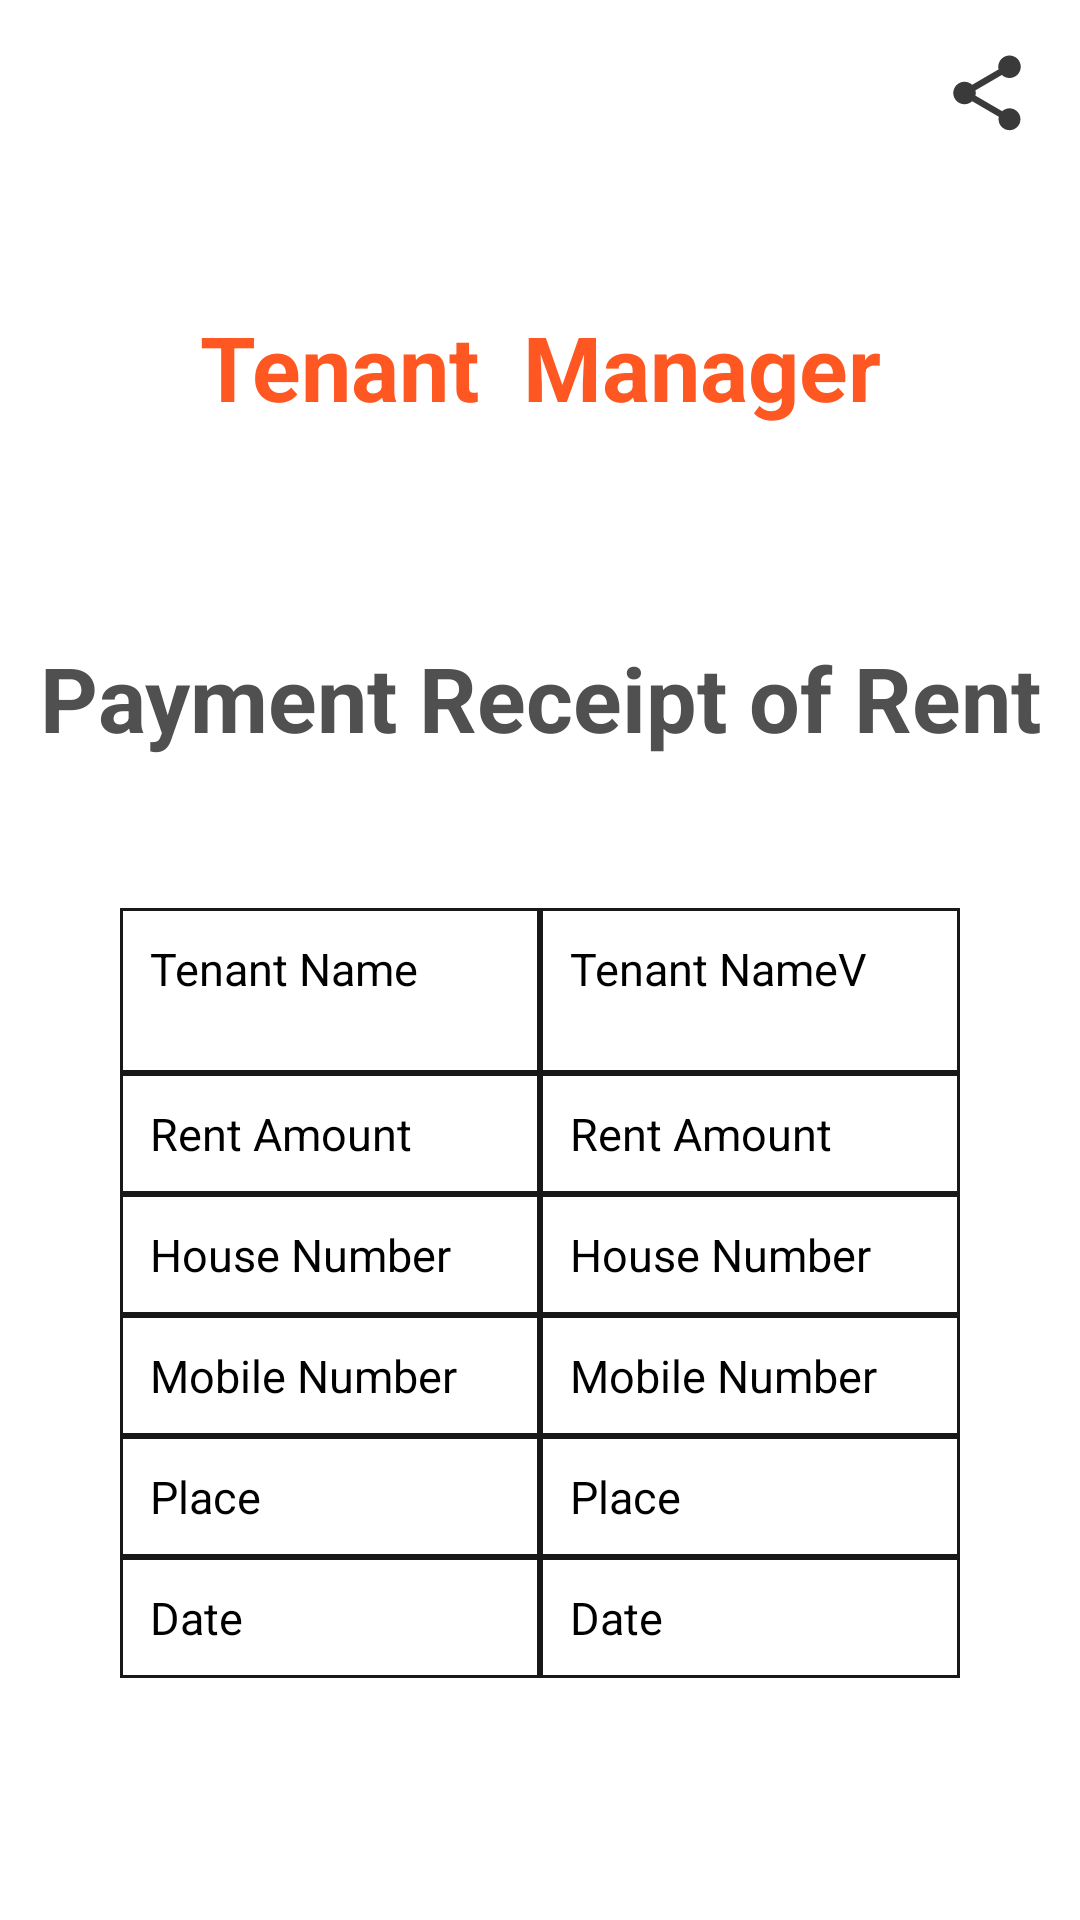

The Android layout XML behind this screen, and the referenced resources:
<!-- AndroidManifest.xml: application theme Theme.TenantManager -->
<!-- res/layout/tenant_receipt_activity.xml -->
<?xml version="1.0" encoding="utf-8"?>
<LinearLayout xmlns:android="http://schemas.android.com/apk/res/android"
    xmlns:app="http://schemas.android.com/apk/res-auto"
    xmlns:tools="http://schemas.android.com/tools"
    android:id="@+id/root_content"
    android:layout_width="match_parent"
    android:layout_height="match_parent"
    android:orientation="vertical">

    <ImageView
        android:id="@+id/imgShare"
        android:layout_width="wrap_content"
        android:layout_height="wrap_content"
        android:layout_gravity="right"
        android:padding="16dp"
        android:src="@drawable/ic_share" />




    <TextView
        android:id="@+id/textAppName"
        android:layout_width="match_parent"
        android:layout_height="wrap_content"
        android:layout_marginTop="30dp"
        android:gravity="center"
        android:padding="10sp"
        android:text="Tenant  Manager"
        android:textColor="@color/purple_700"
        android:textSize="30sp"
        android:textStyle="bold"

        />


    <TextView
        android:id="@+id/textReceiptHeader"
        android:layout_width="match_parent"
        android:layout_height="wrap_content"
        android:layout_marginTop="50dp"
        android:gravity="center"
        android:padding="10sp"
        android:text="Payment Receipt of Rent"
        android:textColor="#515050"
        android:textStyle="bold"
        android:textSize="30sp"


        />


    <TableLayout
        android:layout_width="match_parent"
        android:layout_height="wrap_content"
        android:background="@android:color/white"
        android:layout_margin="40dp">

        



        

        <TableRow>



            <TextView
                android:id="@+id/textTenantName"
                android:layout_width="0dp"
                android:layout_height="55dp"
                android:text="Tenant Name"
                android:padding="10sp"
                android:textSize="15sp"
                android:layout_weight="10"
                android:textColor="@color/black"
                android:background="@drawable/cell_shape_activity"
                android:gravity="left"
                />



            <TextView
                android:id="@+id/textTenantNameValue"
                android:layout_width="0dp"
                android:layout_height="55dp"
                android:text="Tenant NameV"
                android:padding="10sp"
                android:textSize="15sp"
                android:layout_weight="10"
                android:gravity="left"
                android:textColor="@color/black"
                android:background="@drawable/cell_shape_activity"
                />

        </TableRow>

        <TableRow>

            <TextView
                android:id="@+id/textRentAmount"
                android:layout_width="0dp"
                android:layout_height="wrap_content"
                android:text="Rent Amount"
                android:padding="10sp"
                android:textSize="15sp"
                android:layout_weight="5"
                android:gravity="left"
                android:textColor="@color/black"
                android:background="@drawable/cell_shape_activity"
                />



            <TextView
                android:id="@+id/textRentAmountValue"
                android:layout_width="0dp"
                android:layout_height="wrap_content"
                android:text="Rent Amount"
                android:padding="10sp"
                android:textSize="15sp"
                android:layout_weight="5"
                android:gravity="left"
                android:textColor="@color/black"
                android:background="@drawable/cell_shape_activity"
                />

        </TableRow>

        <TableRow>

            <TextView
                android:id="@+id/textHouseNumber"
                android:layout_width="0dp"
                android:layout_height="wrap_content"
                android:text="House Number"
                android:padding="10sp"
                android:textSize="15sp"
                android:layout_weight="5"
                android:gravity="left"
                android:textColor="@color/black"
                android:background="@drawable/cell_shape_activity"
                />


            <TextView
                android:id="@+id/textHouseNumberValue"
                android:layout_width="0dp"
                android:layout_height="wrap_content"
                android:text="House Number"
                android:padding="10sp"
                android:textSize="15sp"
                android:layout_weight="5"
                android:gravity="left"
                android:textColor="@color/black"
                android:background="@drawable/cell_shape_activity"
                />

        </TableRow>

        <TableRow>

            <TextView
                android:id="@+id/textMobileNumber"
                android:layout_width="0dp"
                android:layout_height="wrap_content"
                android:text="Mobile Number"
                android:padding="10sp"
                android:textSize="15sp"
                android:layout_weight="5"
                android:gravity="left"
                android:textColor="@color/black"
                android:background="@drawable/cell_shape_activity"
                />


            <TextView
                android:id="@+id/textMobileNumberValue"
                android:layout_width="0dp"
                android:layout_height="wrap_content"
                android:text="Mobile Number"
                android:padding="10sp"
                android:textSize="15sp"
                android:layout_weight="5"
                android:gravity="left"
                android:textColor="@color/black"
                android:background="@drawable/cell_shape_activity"
                />

        </TableRow>
        <TableRow>

            <TextView
                android:id="@+id/textPlace"
                android:layout_width="0dp"
                android:layout_height="wrap_content"
                android:text="Place"
                android:padding="10sp"
                android:textSize="15sp"
                android:layout_weight="5"
                android:gravity="left"
                android:textColor="@color/black"
                android:background="@drawable/cell_shape_activity"
                />


            <TextView
                android:id="@+id/textPlaceValue"
                android:layout_width="0dp"
                android:layout_height="wrap_content"
                android:text="Place"
                android:padding="10sp"
                android:textSize="15sp"
                android:layout_weight="5"
                android:gravity="left"
                android:textColor="@color/black"
                android:background="@drawable/cell_shape_activity"
                />

        </TableRow>

        <TableRow>

            <TextView
                android:id="@+id/textDate"
                android:layout_width="0dp"
                android:layout_height="match_parent"
                android:layout_weight="5"
                android:background="@drawable/cell_shape_activity"
                android:gravity="left"
                android:padding="10sp"
                android:text="Date"
                android:textColor="@color/black"
                android:textSize="15sp" />


            <TextView
                android:id="@+id/textDateValue"
                android:layout_width="0dp"
                android:layout_height="wrap_content"
                android:text="Date"
                android:padding="10sp"
                android:textSize="15sp"
                android:layout_weight="5"
                android:gravity="left"
                android:textColor="@color/black"
                android:background="@drawable/cell_shape_activity"
                />

        </TableRow>

    </TableLayout>

</LinearLayout>
<!-- resources referenced by this layout -->
<resources>
  <color name="black">#FF000000</color>
  <color name="purple_700">#FF5722</color>
  <!-- drawable cell_shape_activity (drawable) -->
  <shape
  xmlns:android="http://schemas.android.com/apk/res/android"
  android:shape= "rectangle"  >
  <solid android:color="#fff"/>
  <stroke android:width="1dp" 
      android:color="#191818"/>
  </shape>
  <!-- drawable ic_share (drawable) -->
  <vector android:height="30dp" android:tint="#3A3A3A"
      android:viewportHeight="24" android:viewportWidth="24"
      android:width="30dp" xmlns:android="http://schemas.android.com/apk/res/android">
      <path android:fillColor="@android:color/white" android:pathData="M18,16.08c-0.76,0 -1.44,0.3 -1.96,0.77L8.91,12.7c0.05,-0.23 0.09,-0.46 0.09,-0.7s-0.04,-0.47 -0.09,-0.7l7.05,-4.11c0.54,0.5 1.25,0.81 2.04,0.81 1.66,0 3,-1.34 3,-3s-1.34,-3 -3,-3 -3,1.34 -3,3c0,0.24 0.04,0.47 0.09,0.7L8.04,9.81C7.5,9.31 6.79,9 6,9c-1.66,0 -3,1.34 -3,3s1.34,3 3,3c0.79,0 1.5,-0.31 2.04,-0.81l7.12,4.16c-0.05,0.21 -0.08,0.43 -0.08,0.65 0,1.61 1.31,2.92 2.92,2.92 1.61,0 2.92,-1.31 2.92,-2.92s-1.31,-2.92 -2.92,-2.92z"/>
  </vector>
  <style name="Theme.TenantManager" parent="Theme.MaterialComponents.DayNight.DarkActionBar">
          
          <item name="colorPrimary">@color/purple_500</item>
          <item name="colorPrimaryVariant">@color/purple_700</item>
          <item name="colorOnPrimary">@color/white</item>
          
          <item name="colorSecondary">@color/teal_200</item>
          <item name="colorSecondaryVariant">@color/teal_700</item>
          <item name="colorOnSecondary">@color/black</item>
          
          <item name="android:statusBarColor" tools:targetApi="l">?attr/colorPrimaryVariant</item>
          
      </style>
  <color name="purple_500">#FF6200EE</color>
  <color name="white">#FFFFFFFF</color>
  <color name="teal_200">#FF03DAC5</color>
  <color name="teal_700">#FF018786</color>
</resources>
